2-way image classification set "Apples" from GitHub (nat-0705/Apples); label vocabulary: fresh, rotten.

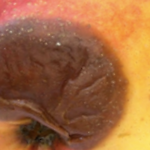
Label: rotten

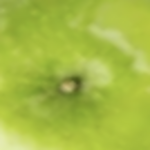
Label: fresh

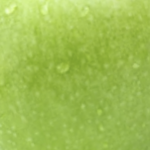
Label: fresh

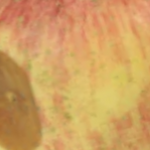
Label: rotten

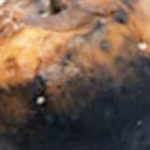
Label: rotten

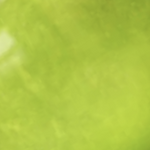
Label: fresh
